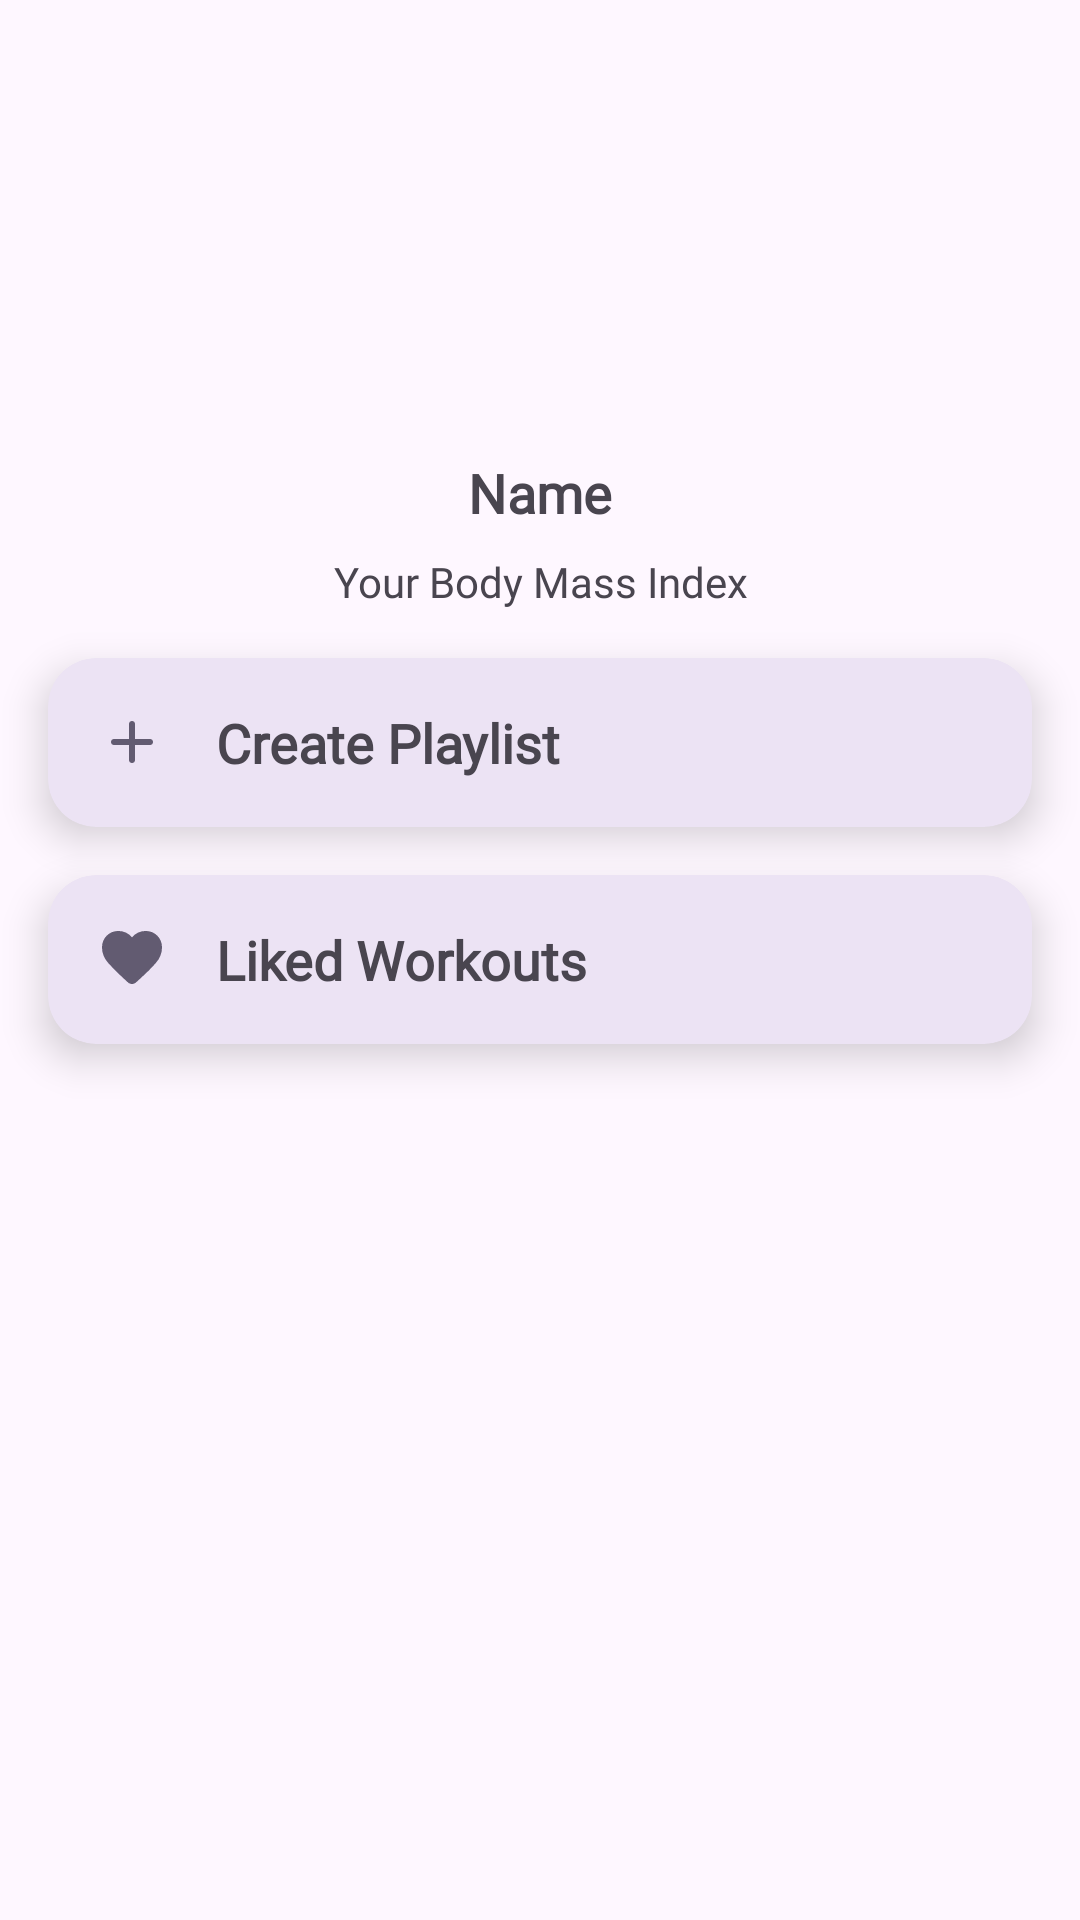

Layout XML and referenced resources for this Android screen:
<!-- AndroidManifest.xml: application theme Theme.FitByKit -->
<!-- res/layout/activity_user_profile.xml -->
<?xml version="1.0" encoding="utf-8"?>
<androidx.constraintlayout.widget.ConstraintLayout
    xmlns:android="http://schemas.android.com/apk/res/android"
    xmlns:app="http://schemas.android.com/apk/res-auto"
    xmlns:tools="http://schemas.android.com/tools"
    android:id="@+id/main"
    android:layout_width="match_parent"
    android:layout_height="match_parent"
    tools:context=".activity.UserProfile">

    <androidx.constraintlayout.widget.ConstraintLayout
        android:id="@+id/profileCard"
        android:layout_width="match_parent"
        android:layout_height="wrap_content"
        app:layout_constraintEnd_toEndOf="parent"
        app:layout_constraintStart_toStartOf="parent"
        app:layout_constraintTop_toTopOf="parent">

        <de.hdodenhof.circleimageview.CircleImageView
            android:id="@+id/userImgView"
            android:layout_width="128dp"
            android:layout_height="128dp"
            android:layout_marginTop="16dp"
            android:alpha="0"
            android:src="@drawable/account_circle_24dp"
            app:layout_constraintEnd_toEndOf="parent"
            app:layout_constraintStart_toStartOf="parent"
            app:layout_constraintTop_toTopOf="parent" />

        <com.google.android.material.textview.MaterialTextView
            android:id="@+id/userNameTV"
            android:layout_width="match_parent"
            android:layout_height="wrap_content"
            android:layout_marginStart="32dp"
            android:layout_marginTop="8dp"
            android:layout_marginEnd="32dp"
            android:text="@string/user_name"
            android:fontFamily="@font/poppins"
            android:textAlignment="center"
            android:textSize="18sp"
            android:textStyle="bold"
            app:layout_constraintEnd_toEndOf="parent"
            app:layout_constraintHorizontal_bias="1.0"
            app:layout_constraintStart_toStartOf="parent"
            app:layout_constraintTop_toBottomOf="@+id/userImgView" />

        <com.google.android.material.textview.MaterialTextView
            android:id="@+id/userBmiTV"
            android:layout_width="match_parent"
            android:layout_height="wrap_content"
            android:layout_marginStart="32dp"
            android:layout_marginTop="8dp"
            android:layout_marginEnd="32dp"
            android:text="@string/bmi_title"
            android:fontFamily="@font/poppins"
            android:textAlignment="center"
            android:textSize="14sp"
            app:layout_constraintEnd_toEndOf="parent"
            app:layout_constraintStart_toStartOf="parent"
            app:layout_constraintTop_toBottomOf="@+id/userNameTV" />

    </androidx.constraintlayout.widget.ConstraintLayout>

    <com.google.android.material.card.MaterialCardView
        android:id="@+id/playlistCV"
        style="@style/Widget.Material3.CardView.Elevated"
        android:layout_width="match_parent"
        android:layout_height="wrap_content"
        android:layout_margin="16dp"
        android:layout_marginStart="16dp"
        android:layout_marginTop="8dp"
        android:layout_marginEnd="16dp"
        android:backgroundTint="?attr/colorSurface"
        android:clickable="true"
        android:focusable="true"
        android:padding="16dp"
        app:cardCornerRadius="16dp"
        app:cardElevation="8dp"
        app:layout_constraintEnd_toEndOf="parent"
        app:layout_constraintStart_toStartOf="parent"
        app:layout_constraintTop_toBottomOf="@+id/profileCard">

        <androidx.constraintlayout.widget.ConstraintLayout
            android:layout_width="match_parent"
            android:layout_height="match_parent"
            android:gravity="center_horizontal"
            android:orientation="horizontal">

            <com.google.android.material.textview.MaterialTextView
                android:id="@+id/playlistTV"
                android:layout_width="0dp"
                android:layout_height="wrap_content"
                android:layout_marginStart="16dp"
                android:layout_marginTop="16dp"
                android:layout_marginEnd="16dp"
                android:layout_marginBottom="16dp"
                android:drawableStart="@drawable/add_24dp"
                android:drawablePadding="16dp"
                android:fontFamily="@font/poppins"
                android:text="@string/create_playlist"
                android:textSize="18sp"
                android:textStyle="bold"
                app:layout_constraintBottom_toBottomOf="parent"
                app:layout_constraintEnd_toEndOf="parent"
                app:layout_constraintStart_toStartOf="parent"
                app:layout_constraintTop_toTopOf="parent" />

        </androidx.constraintlayout.widget.ConstraintLayout>
    </com.google.android.material.card.MaterialCardView>

    <com.google.android.material.card.MaterialCardView
        android:id="@+id/likedWorkoutCV"
        style="@style/Widget.Material3.CardView.Elevated"
        android:layout_width="match_parent"
        android:layout_height="wrap_content"
        android:layout_margin="16dp"
        android:layout_marginStart="16dp"
        android:layout_marginEnd="16dp"
        android:backgroundTint="?attr/colorSurface"
        android:clickable="true"
        android:focusable="true"
        android:padding="16dp"
        app:cardCornerRadius="16dp"
        app:cardElevation="8dp"
        app:layout_constraintEnd_toEndOf="parent"
        app:layout_constraintStart_toStartOf="parent"
        app:layout_constraintTop_toBottomOf="@+id/playlistCV">

        <androidx.constraintlayout.widget.ConstraintLayout
            android:layout_width="match_parent"
            android:layout_height="match_parent"
            android:gravity="center_horizontal"
            android:orientation="horizontal">

            <com.google.android.material.textview.MaterialTextView
                android:id="@+id/workoutTV"
                android:layout_width="0dp"
                android:layout_height="wrap_content"
                android:layout_marginStart="16dp"
                android:layout_marginTop="16dp"
                android:layout_marginEnd="16dp"
                android:layout_marginBottom="16dp"
                android:drawableStart="@drawable/favorite_24dp_filled"
                android:drawablePadding="16dp"
                android:text="@string/liked_workouts"
                android:textSize="18sp"
                android:textStyle="bold"
                android:fontFamily="@font/poppins"
                app:layout_constraintBottom_toBottomOf="parent"
                app:layout_constraintEnd_toEndOf="parent"
                app:layout_constraintStart_toStartOf="parent"
                app:layout_constraintTop_toTopOf="parent" />

        </androidx.constraintlayout.widget.ConstraintLayout>
    </com.google.android.material.card.MaterialCardView>

    <com.google.android.material.textview.MaterialTextView
        android:id="@+id/emptyPlaylistTV"
        android:layout_width="match_parent"
        android:layout_height="wrap_content"
        android:layout_marginStart="32dp"
        android:layout_marginEnd="32dp"
        android:padding="16dp"
        android:text="@string/custom_workouts_playlist_will_appear_here_tap_create_playlist_to_do_so"
        android:textAlignment="center"
        android:textSize="14sp"
        android:visibility="gone"
        app:layout_constraintBottom_toBottomOf="parent"
        app:layout_constraintEnd_toEndOf="parent"
        app:layout_constraintStart_toStartOf="parent"
        app:layout_constraintTop_toBottomOf="@id/likedWorkoutCV" />

    <androidx.recyclerview.widget.RecyclerView
        android:id="@+id/playlistRecyclerView"
        android:layout_width="match_parent"
        android:layout_height="0dp"
        android:layout_margin="8dp"
        app:layout_constraintBottom_toBottomOf="parent"
        app:layout_constraintEnd_toEndOf="parent"
        app:layout_constraintStart_toStartOf="parent"
        app:layout_constraintTop_toBottomOf="@id/likedWorkoutCV"
        tools:listitem="@layout/item_playlist" />

</androidx.constraintlayout.widget.ConstraintLayout>
<!-- res/layout/item_playlist.xml (included above) -->
<?xml version="1.0" encoding="utf-8"?>
<com.google.android.material.card.MaterialCardView xmlns:android="http://schemas.android.com/apk/res/android"
    xmlns:app="http://schemas.android.com/apk/res-auto"
    android:layout_width="match_parent"
    android:layout_height="wrap_content"
    android:orientation="vertical"
    android:layout_margin="8dp"
    android:padding="16dp"
    style="@style/Widget.Material3.CardView.Elevated"
    android:elevation="8dp"
    android:backgroundTint="?attr/colorSurface">

    <androidx.constraintlayout.widget.ConstraintLayout
        android:layout_width="match_parent"
        android:layout_height="match_parent">

        <com.google.android.material.textview.MaterialTextView
            android:id="@+id/materialTextView25"
            android:layout_width="wrap_content"
            android:layout_height="wrap_content"
            android:layout_marginStart="16dp"
            android:layout_marginTop="16dp"
            android:text="@string/muscle_name_"
            android:fontFamily="@font/poppins"
            android:textSize="16sp"
            android:textStyle="bold"
            app:layout_constraintStart_toStartOf="parent"
            app:layout_constraintTop_toTopOf="parent" />

        <com.google.android.material.textview.MaterialTextView
            android:id="@+id/tvName"
            android:layout_width="0dp"
            android:layout_height="wrap_content"
            android:layout_marginStart="8dp"
            android:layout_marginEnd="16dp"
            android:fontFamily="@font/poppins"
            android:text="@string/exercise_day_name"
            android:textSize="16sp"
            app:layout_constraintEnd_toEndOf="parent"
            app:layout_constraintStart_toEndOf="@+id/materialTextView25"
            app:layout_constraintTop_toTopOf="@+id/materialTextView25" />

        <com.google.android.material.textview.MaterialTextView
            android:id="@+id/materialTextView26"
            android:layout_width="wrap_content"
            android:layout_height="wrap_content"
            android:layout_marginStart="16dp"
            android:layout_marginTop="4dp"
            android:fontFamily="@font/poppins"
            android:text="@string/day_name_"
            android:textStyle="bold"
            app:layout_constraintStart_toStartOf="parent"
            app:layout_constraintTop_toBottomOf="@+id/materialTextView25" />

        <com.google.android.material.textview.MaterialTextView
            android:id="@+id/tvDay"
            android:layout_width="0dp"
            android:layout_height="wrap_content"
            android:layout_marginStart="8dp"
            android:layout_marginTop="4dp"
            android:fontFamily="@font/poppins"
            android:layout_marginEnd="16dp"
            android:text="@string/day"
            android:textSize="14sp"
            app:layout_constraintBottom_toBottomOf="@+id/materialTextView26"
            app:layout_constraintEnd_toEndOf="parent"
            app:layout_constraintStart_toEndOf="@+id/materialTextView26"
            app:layout_constraintTop_toBottomOf="@+id/materialTextView25" />

        <com.google.android.material.textview.MaterialTextView
            android:id="@+id/materialTextView27"
            android:layout_width="wrap_content"
            android:layout_height="wrap_content"
            android:layout_marginStart="16dp"
            android:layout_marginTop="4dp"
            android:text="@string/category_"
            android:fontFamily="@font/poppins"
            android:textStyle="bold"
            app:layout_constraintStart_toStartOf="parent"
            app:layout_constraintTop_toBottomOf="@+id/materialTextView26" />

        <com.google.android.material.textview.MaterialTextView
            android:id="@+id/tvCategories"
            android:layout_width="0dp"
            android:layout_height="wrap_content"
            android:layout_marginStart="8dp"
            android:layout_marginTop="4dp"
            android:layout_marginEnd="16dp"
            android:text="@string/category"
            android:fontFamily="@font/poppins"
            android:textSize="14sp"
            app:layout_constraintEnd_toEndOf="parent"
            app:layout_constraintStart_toEndOf="@+id/materialTextView27"
            app:layout_constraintTop_toBottomOf="@+id/materialTextView26" />

        <LinearLayout
            android:id="@+id/linearLayout3"
            android:layout_width="match_parent"
            android:layout_height="wrap_content"
            android:layout_marginStart="16dp"
            android:layout_marginEnd="16dp"
            android:layout_marginBottom="16dp"
            android:gravity="end"
            android:orientation="horizontal"
            app:layout_constraintBottom_toBottomOf="parent"
            app:layout_constraintEnd_toEndOf="parent"
            app:layout_constraintStart_toStartOf="parent"
            app:layout_constraintTop_toBottomOf="@+id/tvCategories">

            <com.google.android.material.button.MaterialButton
                android:id="@+id/btnEdit"
                style="@style/Widget.Material3.Button.TonalButton"
                android:layout_width="wrap_content"
                android:layout_height="wrap_content"
                android:fontFamily="@font/poppins"
                android:text="@string/edit" />

            <com.google.android.material.button.MaterialButton
                android:id="@+id/btnDelete"
                style="@style/Widget.Material3.Button.OutlinedButton"
                android:layout_width="wrap_content"
                android:layout_height="wrap_content"
                android:layout_marginStart="8dp"
                android:fontFamily="@font/poppins"
                android:text="@string/delete" />
        </LinearLayout>

    </androidx.constraintlayout.widget.ConstraintLayout>
</com.google.android.material.card.MaterialCardView>
<!-- resources referenced by this layout -->
<resources>
  <!-- drawable account_circle_24dp (drawable) -->
  <vector xmlns:android="http://schemas.android.com/apk/res/android"
      android:width="48dp"
      android:height="48dp"
      android:viewportWidth="960"
      android:viewportHeight="960">
    <path
        android:pathData="M222,705q63,-40 124.5,-60.5T480,624q72,0 134,20.5T739,705q44,-54 62.5,-109T820,480q0,-145 -97.5,-242.5T480,140q-145,0 -242.5,97.5T140,480q0,61 19,116t63,109ZM479.81,510q-57.81,0 -97.31,-39.69 -39.5,-39.68 -39.5,-97.5 0,-57.81 39.69,-97.31 39.68,-39.5 97.5,-39.5 57.81,0 97.31,39.69 39.5,39.68 39.5,97.5 0,57.81 -39.69,97.31 -39.68,39.5 -97.5,39.5ZM479.6,880q-83.15,0 -156.28,-31.5t-127.22,-86Q142,708 111,635.16 80,562.32 80,479.5t31.5,-155.66Q143,251 197.5,197t127.34,-85.5Q397.68,80 480.5,80t155.66,31.5Q709,143 763,197t85.5,127Q880,397 880,479.73q0,82.74 -31.5,155.5Q817,708 763,762.5t-127.13,86Q562.74,880 479.6,880Z"
        android:fillColor="?attr/colorControlActivated"/>
  </vector>
  <!-- drawable add_24dp (drawable) -->
  <vector xmlns:android="http://schemas.android.com/apk/res/android"
      android:width="24dp"
      android:height="24dp"
      android:viewportWidth="960"
      android:viewportHeight="960">
    <path
        android:pathData="M440,520L240,520q-17,0 -28.5,-11.5T200,480q0,-17 11.5,-28.5T240,440h200v-200q0,-17 11.5,-28.5T480,200q17,0 28.5,11.5T520,240v200h200q17,0 28.5,11.5T760,480q0,17 -11.5,28.5T720,520L520,520v200q0,17 -11.5,28.5T480,760q-17,0 -28.5,-11.5T440,720v-200Z"
        android:fillColor="?attr/colorControlActivated"/>
  </vector>
  <!-- drawable favorite_24dp_filled (drawable) -->
  <vector xmlns:android="http://schemas.android.com/apk/res/android"
      android:width="24dp"
      android:height="24dp"
      android:viewportWidth="960"
      android:viewportHeight="960">
    <path
        android:pathData="M480,813q-14,0 -28.5,-5T426,792l-69,-63q-106,-97 -191.5,-192.5T80,326q0,-94 63,-157t157,-63q53,0 100,22.5t80,61.5q33,-39 80,-61.5T660,106q94,0 157,63t63,157q0,115 -85,211T602,730l-68,62q-11,11 -25.5,16t-28.5,5Z"
        android:fillColor="?attr/colorControlActivated"/>
  </vector>
  <string name="bmi_title">Your Body Mass Index</string>
  <string name="category">Category</string>
  <string name="category_">Category -</string>
  <string name="create_playlist">Create Playlist</string>
  <string name="custom_workouts_playlist_will_appear_here_tap_create_playlist_to_do_so">Custom Workouts Playlist will appear here. Tap \'+ Create Playlist\' to do so.</string>
  <string name="day">Day</string>
  <string name="day_name_">Day Name -</string>
  <string name="delete">Delete</string>
  <string name="edit">Edit</string>
  <string name="exercise_day_name">Exercise Day Name</string>
  <string name="liked_workouts">Liked Workouts</string>
  <string name="muscle_name_">Muscle Name - </string>
  <string name="user_name">Name</string>
  <style name="Theme.FitByKit" parent="Base.Theme.FitByKit" />
  <style name="Base.Theme.FitByKit" parent="Theme.Material3.DayNight.NoActionBar">
          
          
      </style>
</resources>
